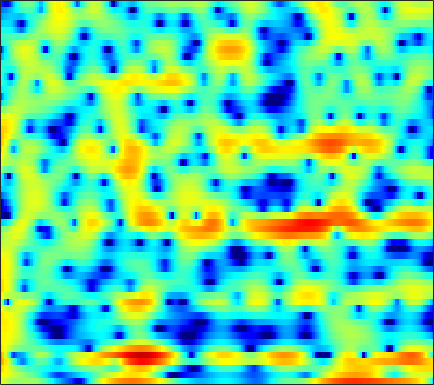

Values plotted in this chart, from the file beside it:
3.9435, 3.4061, 2.7057, 2.0736, 1.6642, 1.2349, 0.96304, 0.86762, 0.85548, 0.92968, 1.0334, 1.0958, 1.147, 1.1283, 1.0628, 0.88754, 0.60416, 0.31507, -0.16817, -0.77556, -1.503, -2.1326, -3.0646, -4.095
5.198, 4.849, 4.37, 3.882, 3.515, 3.028, 2.551, 2.197, 1.735, 1.274, 0.8118, 0.4577, -0.02988, -0.5487, -0.9642, -1.564, -2.23, -2.782, -3.603, -4.533, -5.585, -6.459, -7.739, -9.119
6.465, 5.83, 4.934, 3.992, 3.272, 2.309, 1.369, 0.6997, -0.1188, -0.8324, -1.413, -1.77, -2.139, -2.43, -2.612, -2.839, -3.074, -3.268, -3.558, -3.877, -4.213, -4.476, -4.818, -5.131
8.789, 7.492, 5.583, 3.471, 1.773, -0.6162, -3.12, -5.026, -7.48, -9.348, -9.66, -8.746, -6.875, -5.056, -3.915, -2.716, -1.895, -1.513, -1.284, -1.341, -1.675, -2.12, -2.988, -4.171
8.52, 6.579, 3.43, -0.6026, -4.484, -10.78, -12.59, -10.58, -8.936, -8.393, -7.92, -7.052, -5.197, -3.183, -1.851, -0.4241, 0.5799, 1.064, 1.377, 1.363, 1.059, 0.638, -0.1703, -1.259
6.109, 5.241, 4.058, 2.914, 2.128, 1.22, 0.4931, 0.05713, -0.39, -0.7032, -0.9113, -1.007, -1.069, -1.083, -1.09, -1.111, -1.163, -1.252, -1.466, -1.788, -2.198, -2.535, -3.003, -3.475
5.314, 5.017, 4.574, 4.087, 3.701, 3.171, 2.629, 2.218, 1.669, 1.117, 0.555, 0.1235, -0.4662, -1.078, -1.566, -2.257, -2.985, -3.55, -4.336, -5.161, -6.041, -6.712, -7.586, -8.42
5.004, 5, 4.884, 4.649, 4.407, 3.999, 3.501, 3.07, 2.417, 1.676, 0.8525, 0.182, -0.7791, -1.815, -2.643, -3.825, -5.09, -6.073, -7.436, -8.871, -10.43, -11.71, -13.62, -15.9
5.051, 5.167, 5.174, 5.025, 4.817, 4.416, 3.873, 3.374, 2.586, 1.65, 0.563, -0.3591, -1.742, -3.291, -4.553, -6.383, -8.351, -9.87, -11.82, -13.49, -14.84, -15.68, -16.72, -17.86
5.374, 5.415, 5.349, 5.143, 4.903, 4.465, 3.892, 3.37, 2.54, 1.537, 0.3301, -0.7304, -2.385, -4.354, -6.069, -8.816, -12.36, -15.92, -23.23, -38.11, -23.98, -20.48, -17.98, -16.59
5.467, 5.263, 4.95, 4.614, 4.349, 3.973, 3.549, 3.178, 2.58, 1.831, 0.9009, 0.07416, -1.235, -2.779, -4.059, -5.894, -7.876, -9.386, -11.13, -12.33, -12.84, -12.87, -12.73, -12.46
4.816, 3.911, 2.875, 2.297, 2.23, 2.478, 2.835, 3.037, 3.132, 3.002, 2.646, 2.24, 1.495, 0.5129, -0.3382, -1.567, -2.898, -3.95, -5.393, -6.734, -7.942, -8.66, -9.251, -9.431
3.362, -0.01531, -8.268, -14.95, -5.26, -0.4134, 1.993, 3.047, 3.853, 4.197, 4.195, 4.026, 3.644, 3.051, 2.439, 1.429, 0.21, -0.9167, -2.845, -5.409, -9.15, -13.28, -20.6, -14.73
5.51, 4.391, 3.048, 2.162, 1.837, 1.662, 1.508, 1.329, 0.9655, 0.5125, 0.07598, -0.1879, -0.3541, -0.3671, -0.4044, -0.6139, -1.036, -1.508, -2.39, -3.497, -4.756, -5.567, -6.146, -5.881
6.512, 5.869, 4.934, 3.908, 3.053, 1.751, 0.1763, -1.272, -3.756, -7.098, -11.08, -12.28, -9.596, -6.58, -4.894, -3.344, -2.436, -2.015, -1.724, -1.648, -1.698, -1.766, -1.81, -1.82
6.174, 5.717, 4.955, 4, 3.154, 1.841, 0.2742, -1.097, -3.169, -5.391, -7.246, -7.827, -7.084, -5.604, -4.556, -3.357, -2.412, -1.891, -1.394, -1.107, -0.9781, -0.9811, -1.088, -1.294
5.474, 5.18, 4.625, 3.905, 3.269, 2.293, 1.214, 0.3806, -0.7113, -1.695, -2.433, -2.797, -3.033, -2.922, -2.699, -2.335, -1.926, -1.632, -1.331, -1.148, -1.105, -1.185, -1.473, -1.96
5.347, 5.162, 4.739, 4.133, 3.552, 2.625, 1.555, 0.677, -0.5573, -1.781, -2.815, -3.365, -3.769, -3.71, -3.385, -2.775, -2.137, -1.696, -1.225, -0.9039, -0.7893, -0.8359, -1.11, -1.659
5.292, 5.187, 4.852, 4.275, 3.677, 2.651, 1.31, 0.05672, -2.012, -4.695, -8.297, -11.45, -13.18, -10, -7.535, -5.016, -3.222, -2.238, -1.251, -0.5987, -0.2278, -0.1083, -0.1362, -0.3862
4.206, 4.212, 4.03, 3.618, 3.16, 2.323, 1.19, 0.1371, -1.573, -3.671, -6.041, -7.556, -8.408, -7.412, -6.118, -4.533, -3.229, -2.456, -1.649, -1.072, -0.654, -0.4477, -0.285, -0.2271
2.733, 2.905, 2.981, 2.894, 2.705, 2.294, 1.722, 1.198, 0.3837, -0.4633, -1.304, -1.845, -2.321, -2.619, -2.699, -2.655, -2.576, -2.49, -2.392, -2.276, -2.127, -1.988, -1.769, -1.497
1.631, 2.03, 2.439, 2.702, 2.792, 2.777, 2.628, 2.412, 2.021, 1.537, 0.9551, 0.4439, -0.2176, -0.9383, -1.519, -2.264, -3.011, -3.536, -4.202, -4.716, -5.057, -5.093, -4.804, -4.177
0.5241, 1.191, 1.961, 2.558, 2.919, 3.284, 3.469, 3.498, 3.38, 3.03, 2.511, 1.936, 0.9043, -0.3131, -1.433, -3.152, -4.985, -6.397, -8.209, -10.03, -12.01, -13.29, -13.07, -10.22
-1.522, -0.705, 0.2796, 1.214, 1.895, 2.731, 3.422, 3.833, 4.137, 4.132, 3.754, 3.251, 2.087, 0.3721, -1.348, -4.557, -9.026, -13.41, -17.18, -15.42, -14.43, -14.75, -13.62, -9.832
-6.732, -6.402, -5.798, -4.49, -3.094, -1.134, 0.7321, 1.901, 3.066, 3.834, 4.048, 3.954, 3.39, 2.23, 1.066, -1.058, -3.609, -5.412, -6.555, -6.142, -5.055, -4.188, -3.041, -1.896
-15.42, -17.81, -26.65, -22.13, -14, -8.229, -4.351, -2.231, -0.1103, 1.396, 2.395, 2.788, 3.046, 2.909, 2.638, 2.127, 1.514, 1.069, 0.6222, 0.4129, 0.3308, 0.3556, 0.4264, 0.493
-17.6, -16.57, -14.99, -12.8, -10.69, -7.863, -5.151, -3.404, -1.384, 0.1755, 1.387, 2.079, 2.684, 3.081, 3.194, 3.216, 3.096, 2.934, 2.646, 2.306, 1.921, 1.579, 1.047, 0.4079
-18.09, -15.07, -12.07, -9.551, -7.869, -5.788, -3.882, -2.574, -1.019, 0.3258, 1.402, 2.085, 2.789, 3.276, 3.525, 3.678, 3.678, 3.585, 3.328, 2.902, 2.334, 1.786, 0.8814, -0.2773
-10.94, -9.881, -8.436, -6.899, -5.802, -4.326, -2.925, -1.929, -0.6808, 0.4145, 1.382, 1.964, 2.64, 3.097, 3.354, 3.527, 3.532, 3.438, 3.174, 2.746, 2.15, 1.587, 0.6572, -0.5067
-6.691, -6.566, -6.215, -5.61, -5.007, -3.991, -2.861, -1.968, -0.8197, 0.228, 1.155, 1.731, 2.338, 2.775, 2.978, 3.116, 3.09, 2.966, 2.688, 2.309, 1.799, 1.35, 0.6463, -0.174
-5, -5.92, -6.992, -7.526, -7.168, -5.825, -4.001, -2.643, -1.047, 0.315, 1.331, 1.961, 2.526, 2.884, 2.986, 2.964, 2.786, 2.564, 2.193, 1.766, 1.335, 1.006, 0.5755, 0.1304
-3.107, -5.305, -9.952, -21, -18.55, -8.914, -4.418, -2.22, -0.08214, 1.402, 2.452, 2.954, 3.372, 3.438, 3.318, 2.896, 2.24, 1.646, 0.7841, -0.02432, -0.5512, -0.7222, -0.6817, -0.4851
1.228, 0.208, -1.092, -1.905, -1.943, -1.304, -0.2089, 0.6503, 1.713, 2.505, 3.107, 3.311, 3.371, 3.05, 2.606, 1.611, 0.1007, -1.412, -4.091, -7.483, -9.767, -8.767, -5.994, -3.752
3.463, 2.866, 2.138, 1.548, 1.254, 1.079, 1.158, 1.325, 1.645, 1.982, 2.195, 2.277, 2.138, 1.743, 1.204, 0.1572, -1.383, -2.912, -5.495, -8.643, -10.64, -9.934, -7.52, -5.434
4.637, 3.892, 2.763, 1.592, 0.7598, -0.04909, -0.3757, -0.2546, 0.1949, 0.8058, 1.275, 1.553, 1.666, 1.552, 1.245, 0.6526, -0.1536, -0.8986, -1.951, -2.884, -3.588, -3.882, -4.02, -3.95
6.238, 5.093, 3.065, 0.2569, -2.54, -7.351, -8.872, -5.947, -2.539, -0.3793, 1.04, 1.635, 2.141, 2.25, 2.192, 1.882, 1.408, 0.9569, 0.237, -0.5124, -1.32, -1.916, -2.757, -3.628
7.256, 6.213, 4.428, 2.119, 0.08675, -2.472, -3.437, -2.742, -1.298, -0.08266, 0.6586, 0.9731, 1.131, 1.075, 0.97, 0.6808, 0.2365, -0.1666, -0.85, -1.782, -2.863, -3.8, -5.135, -6.619
7.188, 6.62, 5.666, 4.585, 3.74, 2.667, 1.752, 1.168, 0.4915, -0.2265, -1.102, -1.734, -2.65, -3.258, -3.573, -3.685, -3.783, -3.992, -4.548, -5.58, -7.112, -8.618, -11.01, -13.42
6.93, 6.674, 6.189, 5.553, 4.99, 4.114, 3.095, 2.201, 0.7719, -1.065, -3.479, -5.891, -10.18, -14.23, -13.18, -9.814, -7.662, -6.902, -6.761, -7.419, -9.019, -10.94, -14.81, -21.38
5.85, 5.821, 5.669, 5.351, 5.01, 4.389, 3.563, 2.783, 1.487, -0.212, -2.321, -4.236, -7.093, -9.03, -8.982, -7.574, -6.255, -5.625, -5.37, -5.643, -6.434, -7.31, -8.646, -9.885
3.376, 3.587, 3.784, 3.864, 3.829, 3.658, 3.297, 2.919, 2.267, 1.44, 0.5419, -0.1879, -1.04, -1.681, -2.004, -2.186, -2.26, -2.302, -2.416, -2.711, -3.146, -3.547, -4.21, -4.922
-0.5948, -0.02915, 0.6828, 1.32, 1.702, 2.068, 2.27, 2.308, 2.214, 2.023, 1.717, 1.442, 1.091, 0.7376, 0.5176, 0.251, 0.03575, -0.1264, -0.3361, -0.5794, -0.8664, -1.116, -1.513, -1.992
-6.566, -5.007, -3.138, -1.627, -0.7104, 0.2234, 0.9191, 1.28, 1.589, 1.731, 1.707, 1.644, 1.453, 1.216, 1.039, 0.8019, 0.6173, 0.5132, 0.4045, 0.3557, 0.3054, 0.2418, 0.1378, -0.0414
-11.25, -8.16, -5.321, -3.347, -2.202, -1.003, -0.1038, 0.43, 0.9585, 1.236, 1.335, 1.27, 0.9975, 0.5934, 0.2213, -0.2284, -0.5316, -0.5677, -0.3704, 0.02166, 0.4794, 0.7959, 1.115, 1.302
-5.705, -5.065, -4.14, -3.286, -2.676, -1.786, -0.8943, -0.2273, 0.5273, 1.052, 1.252, 1.098, 0.5448, -0.5335, -1.725, -3.696, -5.457, -5.604, -3.931, -1.785, 0.007937, 1.031, 1.966, 2.509
-2.662, -3.268, -4.352, -5.598, -6.266, -5.833, -3.902, -2.3, -0.443, 0.8756, 1.535, 1.646, 1.227, 0.04168, -1.472, -4.645, -9.199, -9.829, -5.23, -1.518, 0.8635, 2.048, 3.069, 3.559
-2.482, -3.622, -5.912, -9.715, -14.24, -14.52, -7.896, -4.621, -1.709, 0.1502, 1.309, 1.815, 2.007, 1.795, 1.477, 0.9291, 0.56, 0.5376, 0.9341, 1.59, 2.24, 2.616, 2.892, 2.861
-2.672, -3.194, -3.859, -4.371, -4.489, -4.081, -3.009, -2.005, -0.6903, 0.4613, 1.342, 1.786, 2.16, 2.307, 2.302, 2.205, 2.077, 1.984, 1.881, 1.81, 1.732, 1.641, 1.404, 0.9931
-3.704, -3.644, -3.295, -2.75, -2.247, -1.476, -0.6204, 0.02221, 0.8422, 1.566, 2.117, 2.394, 2.623, 2.671, 2.583, 2.341, 1.978, 1.662, 1.193, 0.7432, 0.3464, 0.09049, -0.2288, -0.5985
-8.249, -6.987, -4.908, -2.988, -1.753, -0.3787, 0.7512, 1.465, 2.259, 2.84, 3.23, 3.413, 3.459, 3.282, 2.981, 2.375, 1.499, 0.6901, -0.5387, -1.759, -2.634, -2.887, -2.683, -2.228
-14.29, -9.751, -5.58, -2.817, -1.272, 0.2997, 1.473, 2.164, 2.871, 3.377, 3.704, 3.827, 3.784, 3.488, 3.086, 2.216, 0.8743, -0.5644, -3.328, -7.766, -15.57, -14.65, -7.783, -4.144
-4.245, -3.744, -2.786, -1.745, -1.019, -0.1673, 0.5066, 0.9134, 1.358, 1.736, 2.025, 2.161, 2.267, 2.209, 2.033, 1.54, 0.7201, -0.1632, -1.669, -3.409, -4.629, -4.605, -3.341, -1.764
-2.834, -2.724, -2.525, -2.325, -2.235, -2.198, -2.247, -2.317, -2.374, -2.293, -1.98, -1.589, -0.9618, -0.3457, 0.0159, 0.3599, 0.5109, 0.5196, 0.4421, 0.3513, 0.3845, 0.5419, 0.9061, 1.37
-4.149, -4.051, -4.009, -4.154, -4.424, -5.098, -6.179, -7.298, -9.113, -10.55, -9.835, -8.076, -5.673, -3.666, -2.472, -1.233, -0.3189, 0.2244, 0.8017, 1.302, 1.75, 2.083, 2.503, 2.897
-6.562, -6.174, -5.906, -5.954, -6.209, -6.937, -8.288, -9.862, -13.17, -17.72, -15.86, -11.91, -7.969, -5.328, -3.88, -2.438, -1.36, -0.7136, 0.04558, 0.7578, 1.455, 1.963, 2.616, 3.196
-8.686, -7.991, -7.362, -6.962, -6.808, -6.743, -6.849, -7.016, -7.225, -7.175, -6.622, -5.906, -4.839, -3.872, -3.313, -2.796, -2.491, -2.311, -1.952, -1.302, -0.292, 0.5914, 1.782, 2.841
-10.07, -9.65, -9.097, -8.386, -7.736, -6.763, -5.752, -5.048, -4.18, -3.409, -2.765, -2.38, -2.026, -1.958, -2.159, -2.909, -4.383, -6.047, -8.63, -8.368, -4.767, -2.155, 0.5501, 2.496
-12.79, -13.89, -15.45, -15.07, -12.9, -9.624, -6.894, -5.251, -3.518, -2.213, -1.277, -0.8057, -0.462, -0.4939, -0.8023, -1.691, -3.261, -4.931, -7.348, -7.203, -4.021, -1.622, 0.9045, 2.706
